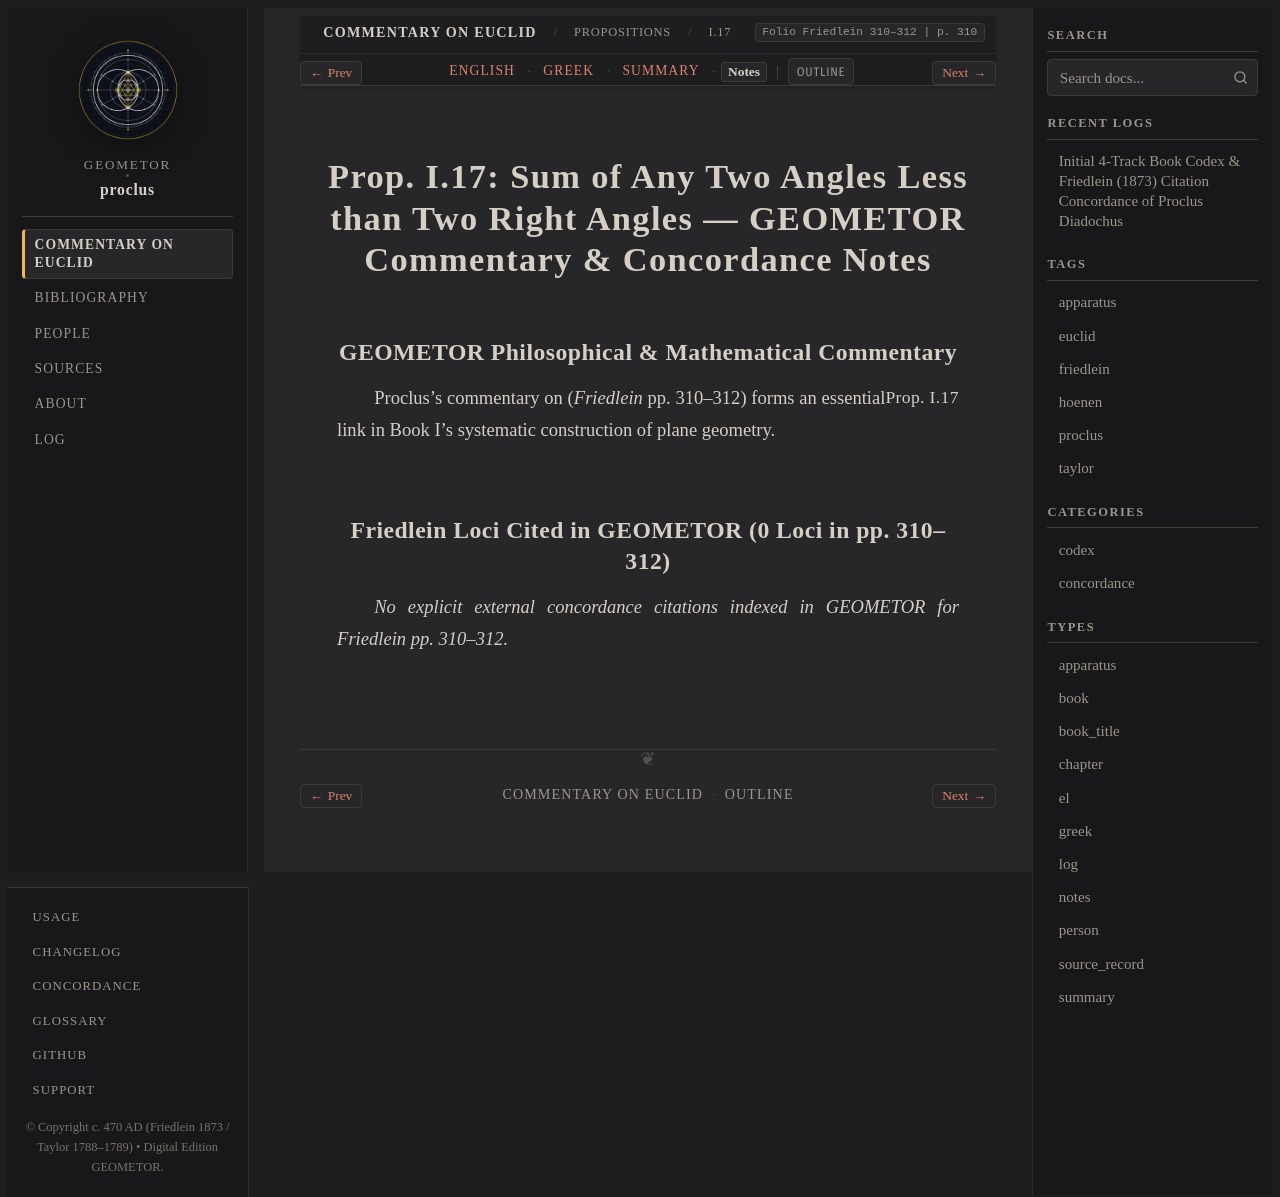

repository: geometor/proclus · page: in_euclidem/propositions/17/notes.html · generator: sphinx

:order: 17
:layout: book
:canonical_id: I.17
:breadcrumb_title: I.17
:folio: Friedlein 310–312
:book: Book I: Propositions
:type: notes
:tracks: English: index | Greek: greek | Summary: summary | Notes: notes

Prop. I.17: Sum of Any Two Angles Less than Two Right Angles — GEOMETOR Commentary & Concordance Notes
======================================================================================================

GEOMETOR Philosophical & Mathematical Commentary
------------------------------------------------

Proclus's commentary on :just:`Prop. I.17 <I.17>` (*Friedlein* pp. 310–312) forms an essential link in Book I's systematic construction of plane geometry.

Friedlein Loci Cited in GEOMETOR (0 Loci in pp. 310–312)
-------------------------------------------------------------------------

*No explicit external concordance citations indexed in GEOMETOR for Friedlein pp. 310–312.*
